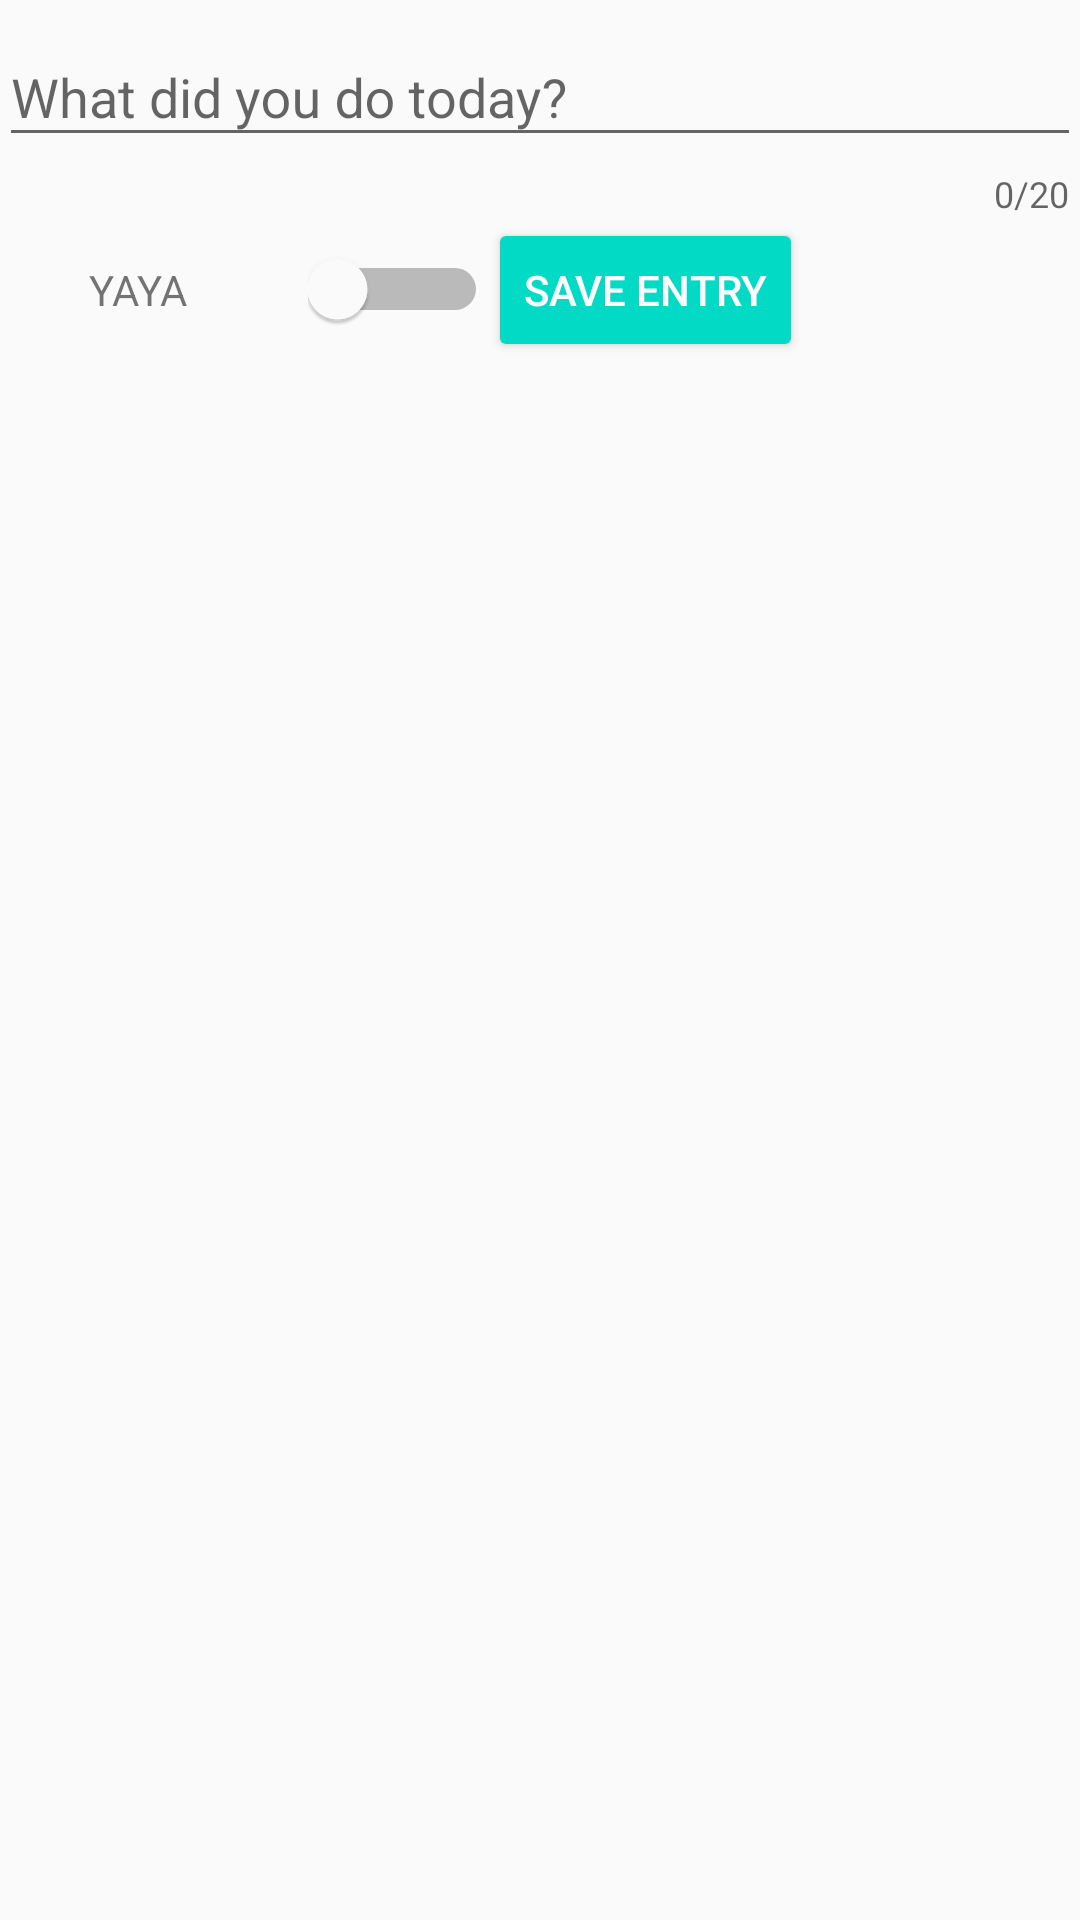

Layout XML and referenced resources for this Android screen:
<!-- AndroidManifest.xml: application theme AppTheme -->
<!-- res/layout/activity_new_entry.xml -->
<?xml version="1.0" encoding="utf-8"?>
<GridLayout android:layout_height="match_parent"
    android:layout_width="match_parent"
    android:rowCount="2"
    android:columnCount="3"
    xmlns:app="http://schemas.android.com/apk/res-auto"
    android:paddingBottom="@dimen/activity_vertical_margin"
    android:paddingLeft="@dimen/activity_horizontal_margin"
    android:paddingRight="@dimen/activity_horizontal_margin"
    android:paddingTop="@dimen/activity_vertical_margin"
    tools:context=".NewEntryActivity"
    xmlns:tools="http://schemas.android.com/tools"
    xmlns:android="http://schemas.android.com/apk/res/android">
    <android.support.design.widget.TextInputLayout
        android:layout_width="match_parent"
        app:counterEnabled="true"
        app:counterMaxLength="20"
        android:layout_row="0"
        android:layout_columnSpan="3"
        android:layout_height="wrap_content"
        android:id="@+id/view">

        <android.support.design.widget.TextInputEditText
            android:layout_width="match_parent"
            android:maxLength="20"
            android:id="@+id/new_entry_textbox"
            android:layout_height="wrap_content"
            android:hint="What did you do today?"/>
    </android.support.design.widget.TextInputLayout>
    <Switch
        style="@style/Base.Widget.AppCompat.CompoundButton.Switch"
        android:switchMinWidth="60dp"
        android:thumbTextPadding="5dp"
        android:layout_width="wrap_content"
        android:layout_height="wrap_content"
        android:id="@+id/privacy_switch"
        android:checked="false"
        android:layout_row="1"
        android:layout_column="1"

        android:layout_marginStart="40dp" />

    <TextView
        android:layout_width="wrap_content"
        android:layout_height="wrap_content"
        android:textAppearance="?android:attr/textAppearanceSmall"
        android:layout_row="1"
        android:text="YAYA"
        android:layout_column="0"
        android:id="@+id/shared_boolean_text"
        android:layout_marginStart="30dp" />

    <Button
        android:layout_width="wrap_content"
        android:layout_height="wrap_content"
        android:text="Save Entry"
        android:id="@+id/save_entry_button"
        android:onClick="saveEntry"
        style="@style/Widget.AppCompat.Button.Colored"
        android:layout_row="1"
        android:layout_column="2"/>
</GridLayout>
<!-- resources referenced by this layout -->
<resources>
  <style name="AppTheme" parent="Theme.AppCompat.Light.DarkActionBar">
          
          <item name="colorPrimary">@color/colorPrimary</item>
          <item name="colorPrimaryDark">@color/colorPrimaryDark</item>
          <item name="colorAccent">@color/colorAccent</item>
          <item name="textColorError">@color/design_textinput_error_color_light</item>
      </style>
  <!-- not gathered from this repository: default colours our renderer supplied (Android Studio template values) -->
  <color name="colorPrimary">#FF6200EE</color>
  <color name="colorPrimaryDark">#FF3700B3</color>
  <color name="colorAccent">#FF03DAC5</color>
</resources>
